Run: headless pygame with SDL's dummy video driver; simulated clock (each Clock.tick advances the game by its frame time, no real sleeping); random seed 0; keys injected as events and as key.get_pressed() state; mouse plan: one left click at the window centre at the start of phase 2, then a move to the lower-right quarter at the start of phase 3.
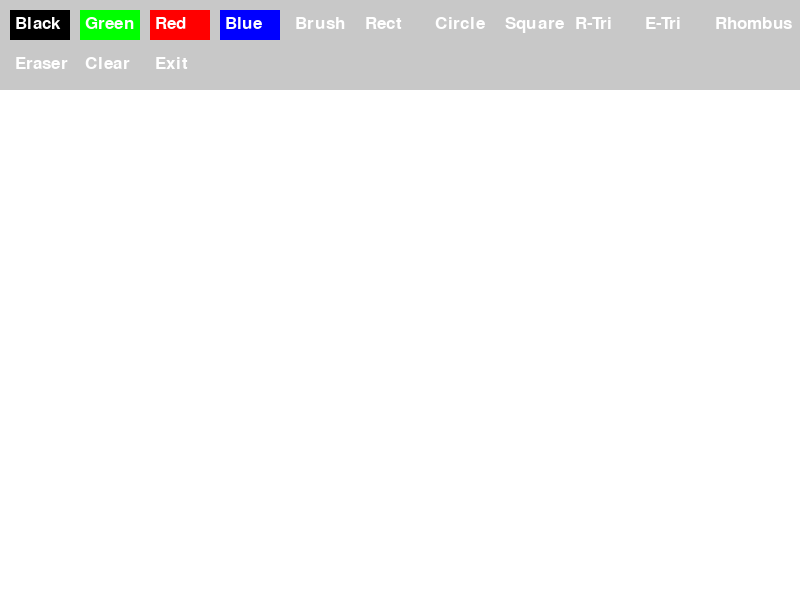
Frame 1 of 4 · flips 1–60 · no input
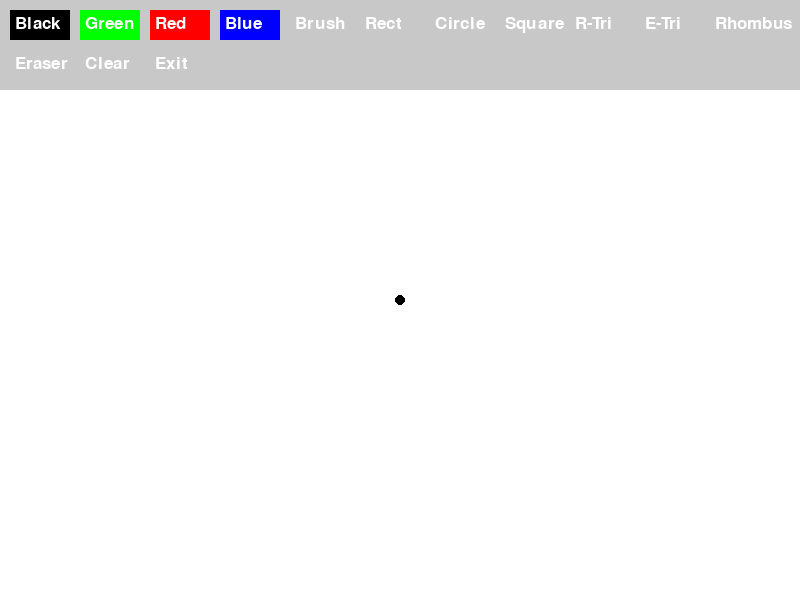
Frame 2 of 4 · flips 61–180 · clicked the window centre · tapped SPACE, RETURN · held RIGHT (→), D
Frame 3 of 4 · flips 181–300 · moved the mouse to the lower-right quarter · held DOWN (↓), S · screen unchanged from frame 2, image omitted
Frame 4 of 4 · flips 301–420 · held LEFT (←), A, UP (↑), W · screen unchanged from frame 3, image omitted

The pygame program that drew these frames:

import pygame
import sys

# Initialize pygame
pygame.init()

# Constants
WIDTH, HEIGHT = 800, 600
WHITE = (255, 255, 255)
BLACK = (0, 0, 0)
GREEN = (0, 255, 0)
RED = (255, 0, 0)
BLUE = (0, 0, 255)
GRAY = (200, 200, 200)

# Initialize screen
screen = pygame.display.set_mode((WIDTH, HEIGHT))
pygame.display.set_caption('Simple Paint')

# Brush settings
drawing = False
brush_color = BLACK
mode = "brush"  # Modes: brush, rect, circle, square, rtriangle, etriangle, rhombus, eraser
start_pos = None  # To store initial position for shapes
temp_surface = pygame.Surface((WIDTH, HEIGHT), pygame.SRCALPHA)  # Temporary surface for preview

# Button class
class Button:
    def __init__(self, x, y, width, height, text, color, action):
        self.rect = pygame.Rect(x, y, width, height)
        self.text = text
        self.color = color
        self.action = action

    def draw(self, screen):
        pygame.draw.rect(screen, self.color, self.rect)
        font = pygame.font.Font(None, 25)
        text_surface = font.render(self.text, True, WHITE)
        screen.blit(text_surface, (self.rect.x + 5, self.rect.y + 5))

    def check_action(self, event):
        if event.type == pygame.MOUSEBUTTONDOWN and self.rect.collidepoint(event.pos):
            self.action()

# Button actions
def set_black():
    global brush_color
    brush_color = BLACK

def set_green():
    global brush_color
    brush_color = GREEN

def set_red():
    global brush_color
    brush_color = RED

def set_blue():
    global brush_color
    brush_color = BLUE

def set_mode(new_mode):
    global mode
    mode = new_mode

def set_eraser():
    global mode, brush_color
    mode = "eraser"
    brush_color = WHITE

def clear_screen():
    screen.fill(WHITE)

def exit_app():
    pygame.quit()
    sys.exit()

# Button definitions
buttons = [
    Button(10, 10, 60, 30, 'Black', BLACK, set_black),
    Button(80, 10, 60, 30, 'Green', GREEN, set_green),
    Button(150, 10, 60, 30, 'Red', RED, set_red),
    Button(220, 10, 60, 30, 'Blue', BLUE, set_blue),
    Button(290, 10, 60, 30, 'Brush', GRAY, lambda: set_mode("brush")),
    Button(360, 10, 60, 30, 'Rect', GRAY, lambda: set_mode("rect")),
    Button(430, 10, 60, 30, 'Circle', GRAY, lambda: set_mode("circle")),
    Button(500, 10, 60, 30, 'Square', GRAY, lambda: set_mode("square")),
    Button(570, 10, 60, 30, 'R-Tri', GRAY, lambda: set_mode("rtriangle")),
    Button(640, 10, 60, 30, 'E-Tri', GRAY, lambda: set_mode("etriangle")),
    Button(710, 10, 60, 30, 'Rhombus', GRAY, lambda: set_mode("rhombus")),
    Button(10, 50, 60, 30, 'Eraser', GRAY, set_eraser),
    Button(80, 50, 60, 30, 'Clear', GRAY, clear_screen),
    Button(150, 50, 60, 30, 'Exit', GRAY, exit_app)
]

# Fill screen initially
clear_screen()

# Main loop
while True:
    temp_surface.fill((0, 0, 0, 0))  # Clear temp surface
    for event in pygame.event.get():
        if event.type == pygame.QUIT:
            pygame.quit()
            sys.exit()

        for button in buttons:
            button.check_action(event)

        if event.type == pygame.MOUSEBUTTONDOWN:
            start_pos = event.pos
            drawing = True

        elif event.type == pygame.MOUSEBUTTONUP:
            end_pos = event.pos
            if mode == "rect":
                pygame.draw.rect(screen, brush_color, pygame.Rect(min(start_pos[0], end_pos[0]), min(start_pos[1], end_pos[1]), abs(end_pos[0] - start_pos[0]), abs(end_pos[1] - start_pos[1])))
            elif mode == "circle":
                radius = int(((end_pos[0] - start_pos[0]) ** 2 + (end_pos[1] - start_pos[1]) ** 2) ** 0.5)
                pygame.draw.circle(screen, brush_color, start_pos, radius)
            elif mode == "square":
                side = max(abs(end_pos[0] - start_pos[0]), abs(end_pos[1] - start_pos[1]))
                pygame.draw.rect(screen, brush_color, pygame.Rect(start_pos[0], start_pos[1], side, side))
            elif mode == "rtriangle":
                pygame.draw.polygon(screen, brush_color, [start_pos, (start_pos[0], end_pos[1]), end_pos])
            elif mode == "etriangle":
                height = abs(end_pos[1] - start_pos[1])
                top = (start_pos[0], start_pos[1])
                left = (start_pos[0] - height // 2, start_pos[1] + height)
                right = (start_pos[0] + height // 2, start_pos[1] + height)
                pygame.draw.polygon(screen, brush_color, [top, left, right])
            elif mode == "rhombus":
                # Optimized rhombus drawing
                cx = (start_pos[0] + end_pos[0]) // 2
                cy = (start_pos[1] + end_pos[1]) // 2
                dx = (end_pos[0] - start_pos[0]) // 2
                dy = (end_pos[1] - start_pos[1]) // 2
                points = [
                    (cx, start_pos[1]),     # top
                    (end_pos[0], cy),       # right
                    (cx, end_pos[1]),       # bottom
                    (start_pos[0], cy)      # left
                ]
                pygame.draw.polygon(screen, brush_color, points)
            drawing = False

    if pygame.mouse.get_pressed()[0]:
        mouse_x, mouse_y = pygame.mouse.get_pos()
        if mouse_y > 90:
            if mode == "brush" or mode == "eraser":
                pygame.draw.circle(screen, brush_color, (mouse_x, mouse_y), 5)
            elif drawing:
                if mode == "rect":
                    pygame.draw.rect(temp_surface, brush_color + (100,), pygame.Rect(min(start_pos[0], mouse_x), min(start_pos[1], mouse_y), abs(mouse_x - start_pos[0]), abs(mouse_y - start_pos[1])))
                elif mode == "circle":
                    radius = int(((mouse_x - start_pos[0]) ** 2 + (mouse_y - start_pos[1]) ** 2) ** 0.5)
                    pygame.draw.circle(temp_surface, brush_color + (100,), start_pos, radius)
                elif mode == "square":
                    side = max(abs(mouse_x - start_pos[0]), abs(mouse_y - start_pos[1]))
                    pygame.draw.rect(temp_surface, brush_color + (100,), pygame.Rect(start_pos[0], start_pos[1], side, side))
                elif mode == "rtriangle":
                    pygame.draw.polygon(temp_surface, brush_color + (100,), [start_pos, (start_pos[0], mouse_y), (mouse_x, mouse_y)])
                elif mode == "etriangle":
                    height = abs(mouse_y - start_pos[1])
                    top = (start_pos[0], start_pos[1])
                    left = (start_pos[0] - height // 2, start_pos[1] + height)
                    right = (start_pos[0] + height // 2, start_pos[1] + height)
                    pygame.draw.polygon(temp_surface, brush_color + (100,), [top, left, right])
                elif mode == "rhombus":
                    # Optimized rhombus preview
                    cx = (start_pos[0] + mouse_x) // 2
                    cy = (start_pos[1] + mouse_y) // 2
                    dx = (mouse_x - start_pos[0]) // 2
                    dy = (mouse_y - start_pos[1]) // 2
                    points = [
                        (cx, start_pos[1]),     # top
                        (mouse_x, cy),          # right
                        (cx, mouse_y),          # bottom
                        (start_pos[0], cy)      # left
                    ]
                    pygame.draw.polygon(temp_surface, brush_color + (100,), points)

    # Draw UI
    screen.blit(temp_surface, (0, 0))
    pygame.draw.rect(screen, GRAY, (0, 0, WIDTH, 90))
    for button in buttons:
        button.draw(screen)

    pygame.display.flip()
